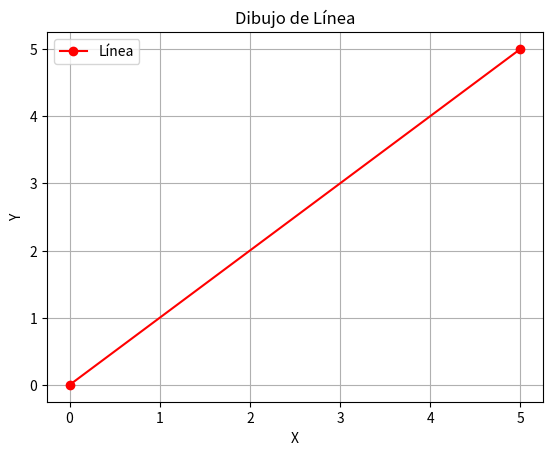
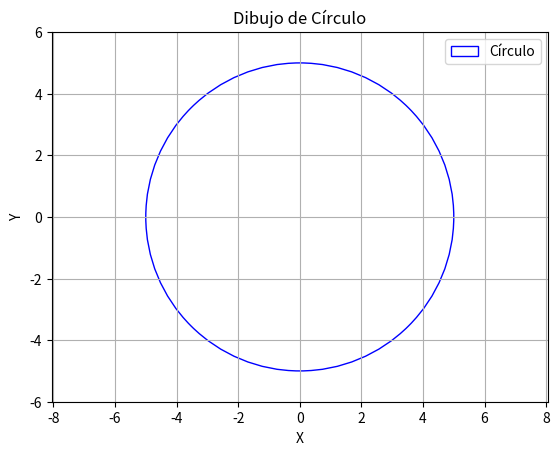

These charts were generated, in order, by the following Python code:
import math
import matplotlib.pyplot as plt

class Punto:
    def __init__(self, x, y):
        self.x = x
        self.y = y

    def coord_cartesianas(self):
        return self.x, self.y

    def coord_polares(self):
        radio = math.sqrt(self.x ** 2 + self.y ** 2)
        angulo = math.atan2(self.y, self.x)  
        angulo = math.degrees(angulo)
        return radio, angulo

    def __str__(self):
        return "({:.2f}, {:.2f})".format(self.x, self.y)

class Linea:
    def __init__(self, p1, p2):
        self.p1 = p1
        self.p2 = p2

    def __str__(self):
        return "Línea desde {} hasta {}".format(self.p1, self.p2)

    def dibujaLinea(self):
        plt.figure()
        plt.plot([self.p1.x, self.p2.x], [self.p1.y, self.p2.y], marker="o", color="r", label="Línea")
        plt.xlabel("X")
        plt.ylabel("Y")
        plt.title("Dibujo de Línea")
        plt.grid(True)
        plt.legend()
        plt.show()

class Circulo:
    def __init__(self, centro, radio):
        self.centro = centro
        self.radio = radio

    def __str__(self):
        return "Círculo con centro en {} y radio {:.2f}".format(self.centro, self.radio)

    def dibujaCirculo(self):
        fig, ax = plt.subplots()
        circulo = plt.Circle((self.centro.x, self.centro.y), self.radio, fill=False, edgecolor="b", label="Círculo")
        ax.add_patch(circulo)
        ax.set_xlim(self.centro.x - self.radio - 1, self.centro.x + self.radio + 1)
        ax.set_ylim(self.centro.y - self.radio - 1, self.centro.y + self.radio + 1)
        ax.set_aspect('equal', adjustable='datalim')
        plt.xlabel("X")
        plt.ylabel("Y")
        plt.title("Dibujo de Círculo")
        plt.grid(True)
        plt.legend(["Círculo"])
        plt.show()


#punto
p1 = Punto(0, 0)
p2 = Punto(5, 5)
linea = Linea(p1, p2)
circulo = Circulo(p1, 5)

#Información de los gráficos por separado
print(linea)
linea.dibujaLinea()

print(circulo)
circulo.dibujaCirculo()
